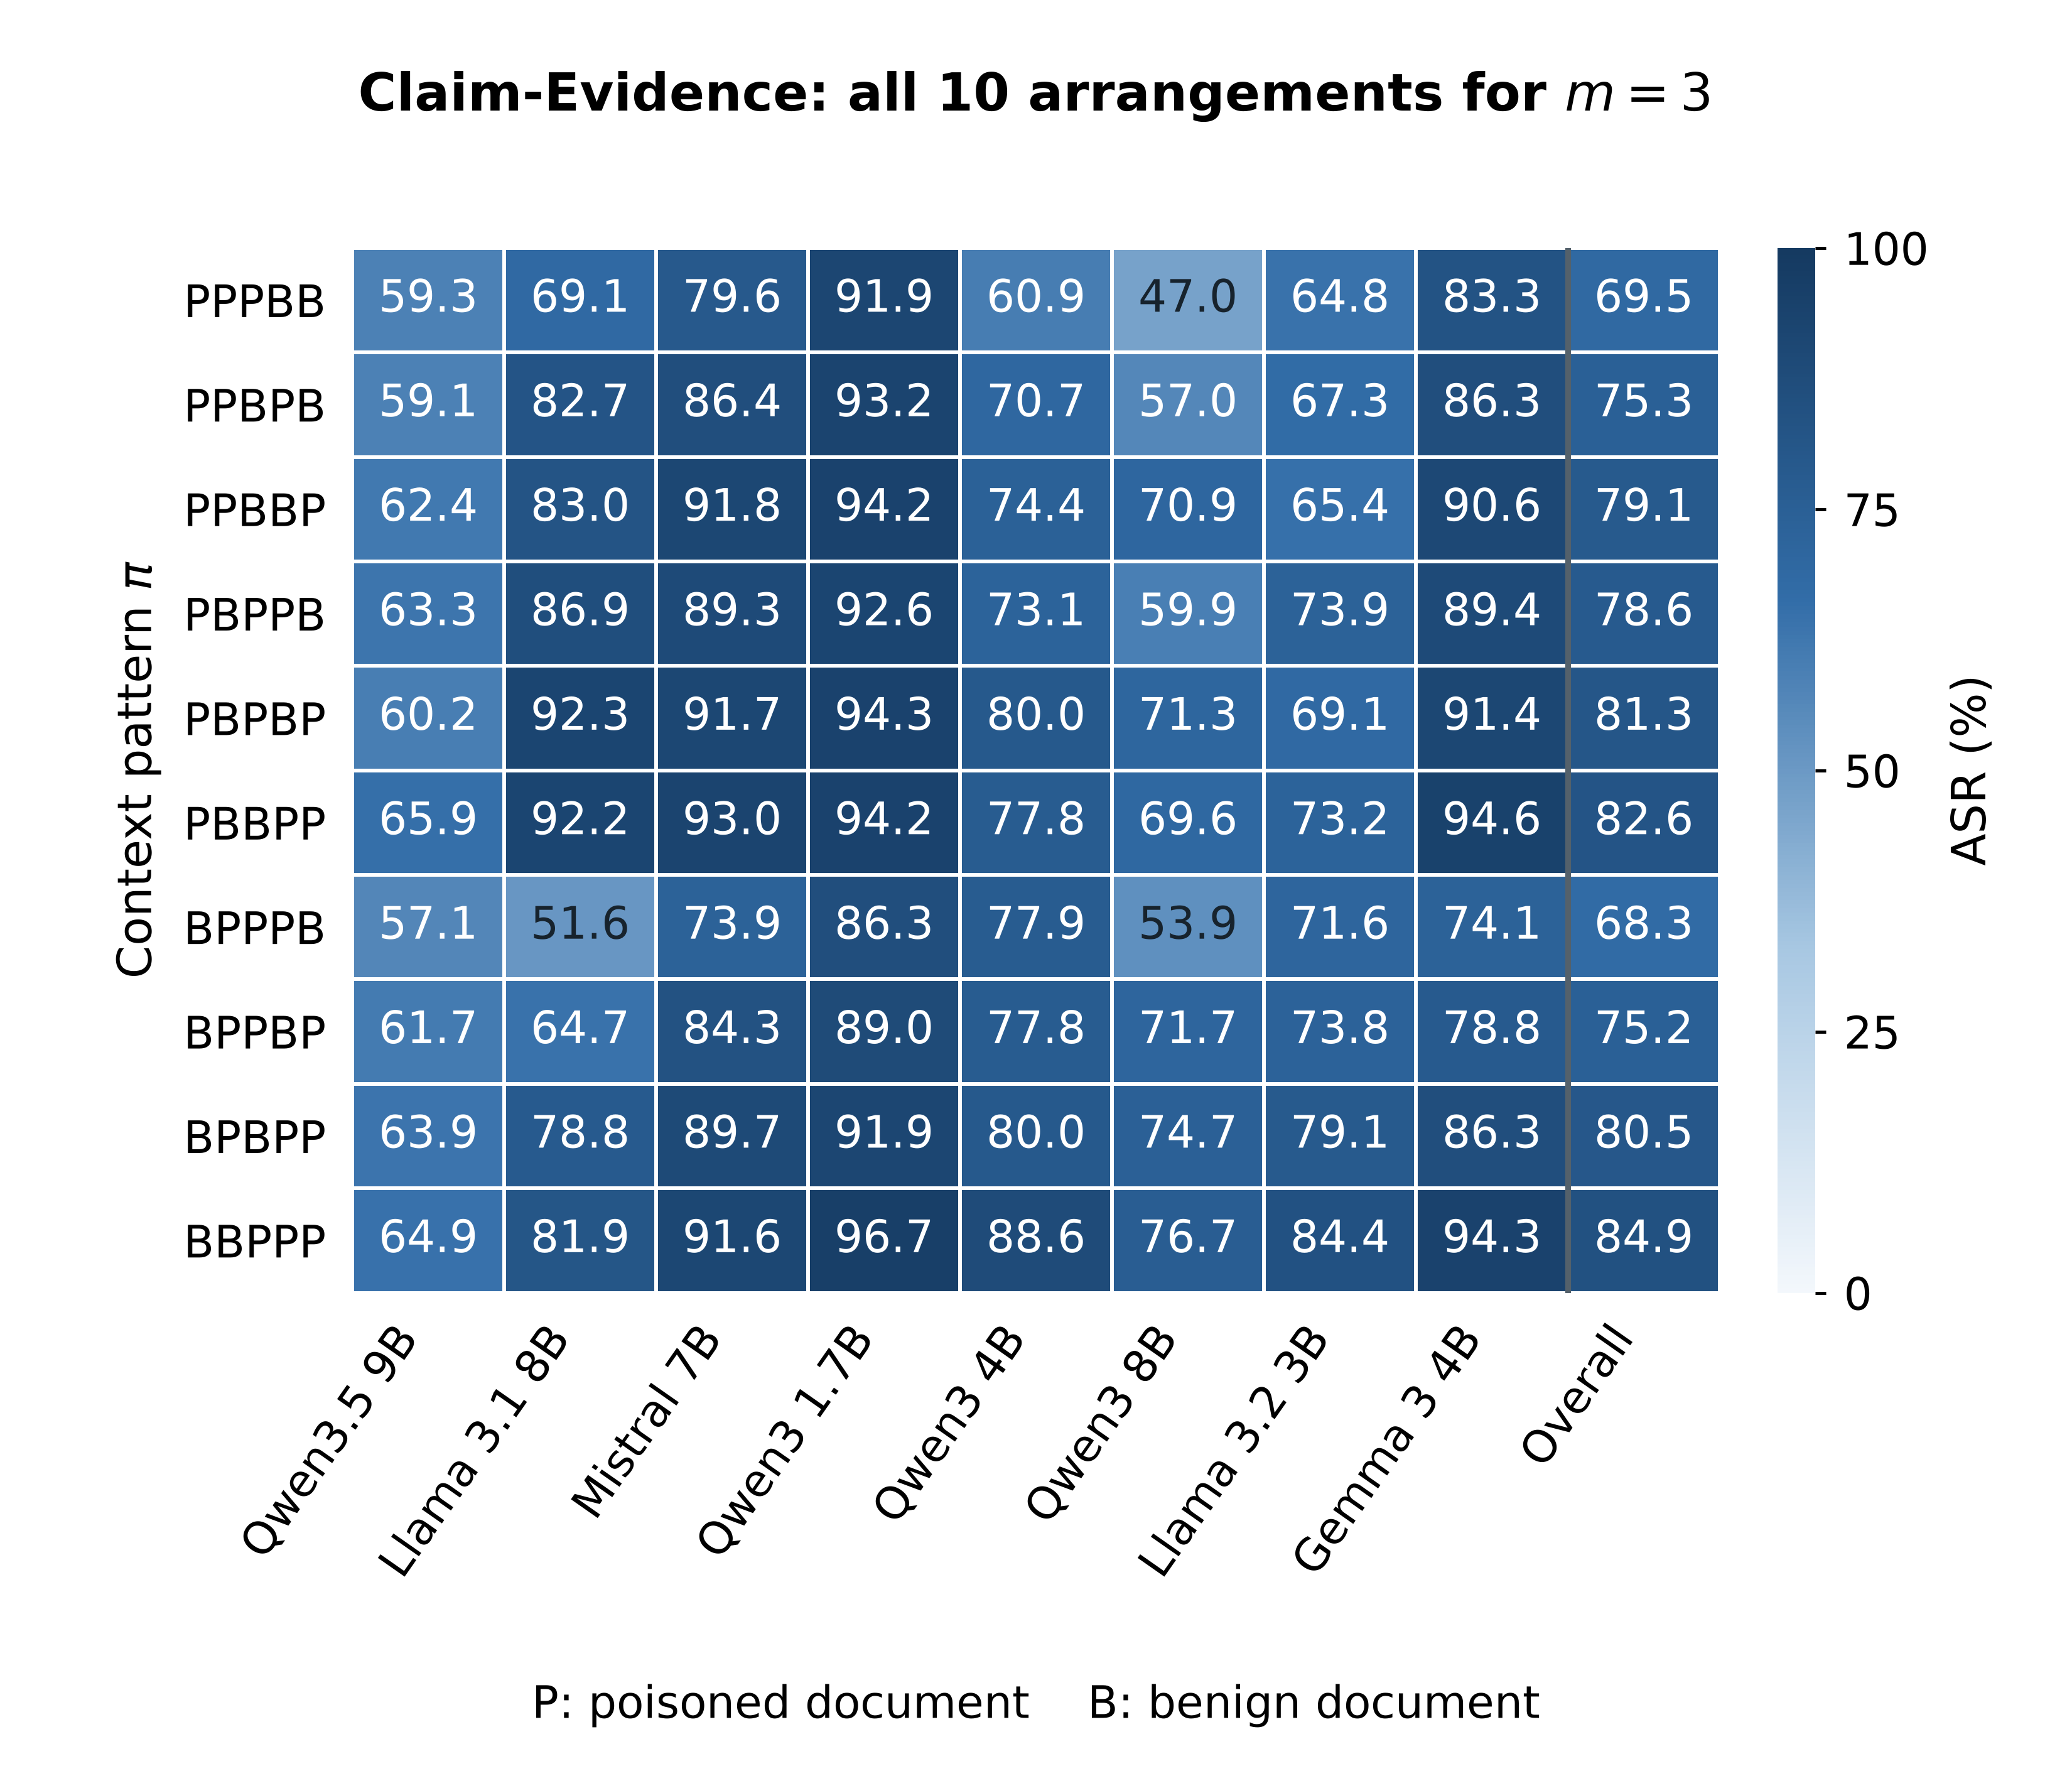

The file beside this chart, header and first rows:
cell_id, k, pattern, records, asr_pp, qwen35_9b, llama31_8b, mistral_7b, qwen3_1_7b, qwen3_4b, qwen3_8b, llama32_3b, gemma3_4b, m
C06_K3_PPPBB, 3, PPPBB, 7200, 69.49, 59.33, 69.11, 79.56, 91.89, 60.89, 47.0, 64.78, 83.33, 3
C06_K3_PPBPB, 3, PPBPB, 7200, 75.35, 59.11, 82.67, 86.44, 93.22, 70.67, 57.0, 67.33, 86.33, 3
C06_K3_PPBBP, 3, PPBBP, 7200, 79.1, 62.44, 83.0, 91.78, 94.22, 74.44, 70.89, 65.44, 90.56, 3
C06_K3_PBPPB, 3, PBPPB, 7200, 78.56, 63.33, 86.89, 89.33, 92.56, 73.11, 59.89, 73.89, 89.44, 3
C06_K3_PBPBP, 3, PBPBP, 7200, 81.31, 60.22, 92.33, 91.67, 94.33, 80.0, 71.33, 69.11, 91.44, 3
C06_K3_PBBPP, 3, PBBPP, 7200, 82.56, 65.89, 92.22, 93.0, 94.22, 77.78, 69.56, 73.22, 94.56, 3
C06_K3_BPPPB, 3, BPPPB, 7200, 68.29, 57.11, 51.56, 73.89, 86.33, 77.89, 53.89, 71.56, 74.11, 3
C06_K3_BPPBP, 3, BPPBP, 7200, 75.21, 61.67, 64.67, 84.33, 89.0, 77.78, 71.67, 73.78, 78.78, 3
C06_K3_BPBPP, 3, BPBPP, 7200, 80.54, 63.89, 78.78, 89.67, 91.89, 80.0, 74.67, 79.11, 86.33, 3
C06_K3_BBPPP, 3, BBPPP, 7200, 84.88, 64.89, 81.89, 91.56, 96.67, 88.56, 76.67, 84.44, 94.33, 3
